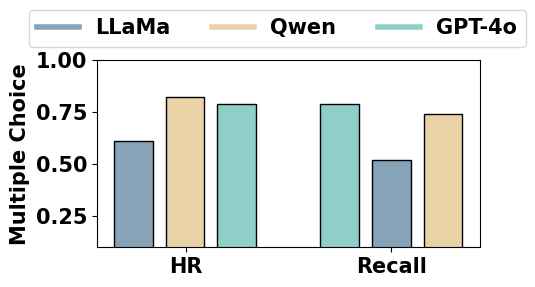

This chart was generated by the following Python code: (Note: this script raises an exception after producing the figure.)
import numpy as np
import matplotlib.pyplot as plt
import matplotlib

# 设置字体

matplotlib.rcParams['font.size'] = 15
plt.rcParams['legend.fontsize'] = 15
plt.rcParams['xtick.labelsize'] = 15
plt.rcParams['ytick.labelsize'] = 15
plt.rcParams['font.weight'] = 'bold'
plt.rcParams['axes.labelweight'] = 'bold'
plt.rcParams['font.sans-serif'] = ['Times New Roman']
plt.rcParams['mathtext.fontset'] = 'stix'
# 数据（请根据实际情况调整）
categories = ["LLaMa", "Qwen", "GPT-4o"]

#
Single_Choice = [0.59, 0.81, 0.70, 0.60, 0.74, 0.75]
Multiple_Choice = [0.61, 0.82, 0.79, 0.52, 0.74, 0.82]
Judgment = [0.41, 0.62, 0.65, 0.62, 0.73, 0.72]

# 设置柱状图的位置
x = np.arange(6)
width = 0.75  # 每个柱的宽度
colors = ['#86A3B8', '#E8D2A6', '#8ECFC9', '#86A3B8', '#E8D2A6', '#8ECFC9']  # 每个模型的颜色

# 创建 2x2 子图布局
fig, axs = plt.subplots(1, 1, figsize=(5, 3))

# 绘制 Single_Choice 数据集
# for i in range(3):
#     axs.bar(i, Single_Choice[i], width, color=colors[i], edgecolor='black')
# axs.bar(3, 0, width)
# for i in range(4, 7):
#     axs.bar(i, Single_Choice[i - 2], width, color=colors[i - 2], edgecolor='black')
# axs.set_ylabel('Single Choice')
# axs.set_ylim(0.1, 1)
# axs.set_xticks([1.35 * width, 6.67 * width], ['HR', 'Recall'])

# 绘制 Multiple_Choice 数据集的 NDCG@10
for i in range(3):
    axs.bar(i, Multiple_Choice[i], width, color=colors[i], edgecolor='black')
axs.bar(3, 0, width)
for i in range(4, 7):
    axs.bar(i, Multiple_Choice[i - 2], width, color=colors[i - 2], edgecolor='black')
axs.set_ylabel('Multiple Choice')
axs.set_ylim(0.1, 1)
axs.set_xticks([1.35 * width, 6.67 * width], ['HR', 'Recall'])

# 绘制 Judgment 数据集的 HR@10
# for i in range(3):
#     axs.bar(i, Judgment[i], width, color=colors[i], edgecolor='black')
# axs.bar(3, 0, width)
# for i in range(4, 7):
#     axs.bar(i, Judgment[i - 2], width, color=colors[i - 2], edgecolor='black')
# axs.set_ylabel('Judgment')
# axs.set_ylim(0.1, 1)
# axs.set_xticks([1.35 * width, 6.67 * width], ['HR', 'Recall'])

# 设置统一的图例
handles = [plt.Line2D([0], [0], color=color, lw=4) for color in colors]
fig.legend(handles, categories, loc='upper center', bbox_to_anchor=(0.55, 1.0), ncol=len(categories))

# 调整布局
plt.tight_layout(rect=[0, 0, 1, 0.9])  # 为图例留出空间

plt.savefig('txtfile/fig2.png', dpi=600, bbox_inches='tight')

plt.show()

'''

import numpy as np
import matplotlib.pyplot as plt
import matplotlib

# 设置字体
matplotlib.rcParams['font.size'] = 18
plt.rcParams['legend.fontsize'] = 18
plt.rcParams['xtick.labelsize'] = 18
plt.rcParams['ytick.labelsize'] = 18
plt.rcParams['font.weight'] = 'bold'
plt.rcParams['axes.labelweight'] = 'bold'
plt.rcParams['font.sans-serif'] = ['Times New Roman']

# 数据（请根据实际情况调整）
categories = ["w/o. I-level", "w/o. R-level", "w/o. T-level", "w/o. I-condit", "w/o. R-condit", "Ours"]
Single_Choice = [0.0518, 0.0499, 0.0258, 0.0350, 0.0431, 0.0718]
Multiple_Choice = [0.0252, 0.0251, 0.0123, 0.0183, 0.0210, 0.0368]
Judgment = [0.0321, 0.0231, 0.0280, 0.0328, 0.0325, 0.0333]
ijcai_ndcg = [0.0196, 0.0126, 0.0151, 0.0188, 0.0186, 0.0201]

# 设置柱状图的位置
x = np.arange(len(categories))
width = 0.4  # 每个柱的宽度
colors = ['#86A3B8', '#E8D2A6', '#8ECFC9', '#F48484', '#AEE2FF', '#7286D3']  # 每个模型的颜色

# 创建 1x4 子图布局
fig, axs = plt.subplots(1, 4, figsize=(20, 5))

# 绘制 Bebei 数据集的 HR@10
for i in range(len(categories)):
    axs[0].bar(i, Single_Choice[i], width, color=colors[i])
axs[0].set_ylabel('HR@10')
axs[0].set_ylim(0.02, max(Single_Choice) + 0.005)
axs[0].set_xticks([])
axs[0].set_xlabel('BeiBei')
# 绘制 Bebei 数据集的 NDCG@10
for i in range(len(categories)):
    axs[1].bar(i, Multiple_Choice[i], width, color=colors[i])
axs[1].set_ylabel('NDCG@10')
axs[1].set_ylim(0.01, max(Multiple_Choice) + 0.005)
axs[1].set_xticks([])
axs[1].set_xlabel('BeiBei')
# 绘制 IJCai 数据集的 HR@10
for i in range(len(categories)):
    axs[2].bar(i, Judgment[i], width, color=colors[i])
axs[2].set_ylabel('HR@10')
axs[2].set_ylim(0.0225, max(Judgment) + 0.001)
axs[2].set_xticks([])
axs[2].set_xlabel('IJCAI')
# 绘制 IJCai 数据集的 NDCG@10
for i in range(len(categories)):
    axs[3].bar(i, ijcai_ndcg[i], width, color=colors[i])
axs[3].set_ylabel('NDCG@10')
axs[3].set_ylim(0.012, max(ijcai_ndcg) + 0.001)
axs[3].set_xticks([])
axs[3].set_xlabel('IJCAI')
# 设置统一的图例
handles = [plt.Line2D([0], [0], color=color, lw=4) for color in colors]
fig.legend(handles, categories, loc='upper center', bbox_to_anchor=(0.5, 1.0), ncol=len(categories))

# 设置统一的图例
handles = [plt.Line2D([0], [0], color=color, lw=4) for color in colors]
fig.legend(handles, categories, loc='upper center', bbox_to_anchor=(0.5, 1.0), ncol=len(categories))

# 调整布局
plt.tight_layout(rect=[0, 0, 1, 0.9])  # 为图例留出空间

plt.savefig('F:\postgraduate work\ICDE2025\\fig\\ablation.png', dpi=600, bbox_inches='tight')

plt.show()


import seaborn as sns

sns.set()
import numpy as np
import matplotlib.pyplot as plt

font1 = {
    'family': 'Times New Roman', "weight": "normal", 'size': 18
}

if __name__ == '__main__':
    plt.rcParams['font.weight'] = 'bold'
    plt.rcParams['font.sans-serif'] = ['Times New Roman']
    matplotlib.rcParams['font.size'] = 20
    plt.rcParams['legend.fontsize'] = 18
    plt.rcParams['xtick.labelsize'] = 20
    plt.rcParams['ytick.labelsize'] = 20
    plt.rcParams['font.weight'] = 'bold'
    plt.rcParams['axes.labelweight'] = 'bold'
    plt.rcParams['font.sans-serif'] = ['Times New Roman']
    plt.rcParams['mathtext.fontset'] = 'stix'
    Info1 = [0.8047, 0.4392, 0.3938 ]
    Info2 = [11.4680, 4.1398, 4.6082 ]
    Info1 = np.array(Info1)
    Info2 = np.array(Info2)
    x1 = range(len(Info1))
    x2 = range(len(Info2))
    fig, ax1 = plt.subplots(figsize=(9, 6))
    plt.rcParams['axes.facecolor'] = 'white'
    xticks_label = ['BeiBei', 'Tmall', 'IJCAI']

    xx1 = np.arange(len(Info1))
    xx2 = xx1 + 0.3

    ax1.set_xticks(xx1 + 0.2)
    ax1.set_xticklabels(xticks_label, fontdict={'family': 'Times New Roman', 'weight': 'bold', 'size': 18})

    ax1.set_ylim((0, 15))
    plt.yticks([0, 2, 4, 6, 8, 10, 12])
    total_width, n = 0.6, 2
    width = total_width / n

    bar1 = ax1.bar(xx1, Info1, width=width, align="center", label='CRGCN+D$^3$MBR', fc='#FCC898', edgecolor='black')
    bar2 = ax1.bar(xx2, Info2, width=width, align="center", label='DPT', fc='#82B0D2', edgecolor='black')

    ax1.bar_label(
        bar1,
        labels=None,
        fmt='%g',
        label_type='edge',
        padding=0,
        fontweight='bold',
        fontsize=16
    )

    ax1.bar_label(
        bar2,
        labels=None,
        fmt='%g',
        label_type='edge',
        padding=0,
        fontweight='bold',
        fontsize=16,
    )

    plt.legend(loc='best', prop={'weight': 'bold'})

    # ax1.spines['top'].set_visible(True)  # Top border
    # ax1.spines['right'].set_visible(True)  # Right border
    ax1.spines['bottom'].set_visible(True)  # Bottom border
    ax1.spines['left'].set_visible(True)  # Left border
    ax1.set_ylabel('Training Time Per Epoch (min)', fontdict={'family': 'Times New Roman', "weight": "bold", 'size': 20})
    # ax1.spines['top'].set_color('black')  # Top border color
    # ax1.spines['right'].set_color('black')  # Right border color
    ax1.spines['bottom'].set_color('black')  # Bottom border color
    ax1.spines['left'].set_color('black')  # Left border color
    plt.tick_params(bottom=False, top=False, left=True, right=False)
    plt.gca().set_facecolor("white")
    plt.savefig('Training Time Per Epoch.png', dpi=600, bbox_inches='tight')
    plt.show()




import matplotlib.pyplot as plt
import numpy as np
from matplotlib.legend_handler import HandlerTuple

# 设置字体大小等参数
matplotlib.rcParams['font.size'] = 20
plt.rcParams['legend.fontsize'] = 20
plt.rcParams['xtick.labelsize'] = 20
plt.rcParams['ytick.labelsize'] = 20
plt.rcParams['font.weight'] = 'bold'
plt.rcParams['axes.labelweight'] = 'bold'
plt.rcParams['font.sans-serif'] = ['Times New Roman']
plt.rcParams['mathtext.fontset'] = 'stix'

# 类别标签
categories = ['IJCAI', 'Tmall', 'BeiBei']
fig, ax = plt.subplots(figsize=(8, 7))

# Skew Score数据（负值）
skew_scores_top3 = [-0.8047, -0.4392, -0.3938]
skew_scores_top5 = [-11.4680, -4.1398, -4.6082]

# RED Score数据
red_scores_top3 = [15.35, 5.84, 5.65]
red_scores_top5 = [22.97, 18.96, 18.81]

# 设置柱状图的宽度
bar_width = 0.05  # 减小宽度以减小间隔

# 设置y轴位置
r = np.array([0, 0.25, 0.5])

# 绘制柱状图
ax.barh(r, skew_scores_top3, color='#31859B', height=bar_width, label='Skew')
ax.barh(r + bar_width, skew_scores_top5, color='#B7DDE8', height=bar_width, label='Skew')
ax.barh(r, red_scores_top3, color='#D58882', height=bar_width, label='RED')
ax.barh(r + bar_width, red_scores_top5, color='#EED0CE', height=bar_width, label='RED')

# 设置y轴标签和刻度
ax.set_ylabel('Datasets')
ax.set_yticks([r + bar_width * 0.5 for r in np.array([0, 0.25, 0.5])])
ax.set_yticklabels(categories)

# 自定义横轴刻度标签
custom_ticks = np.array([-12, -8, -4, 0, 4, 8, 12, 16, 20, 24])
ax.set_xticks(custom_ticks)
ax.set_xticklabels([str(abs(t)) for t in custom_ticks])  # 将负数转换为正数显示

# 关闭x轴的其他刻度
ax.tick_params(axis='x', which='both', bottom=False, top=False, labelbottom=True)  # labelbottom=True 表示显示自定义的刻度标签

# 在横轴0的位置画一条白色的竖线
ax.axvline(x=0, color='white', linestyle='-', linewidth=2)

# 在横轴左边添加标题
ax.text(0.25, -0.1, 'Training Time Per Epoch (min)', transform=ax.transAxes)
# 在横轴右边添加标题
ax.text(0.65, -0.1, 'GPU Memory Usage (GiB)', transform=ax.transAxes)

# 设置x轴的范围
ax.set_xlim(-12, 24)

# 创建用于图例的线条对象
skew_handle_1 = plt.Line2D([0], [0], color='#31859B', lw=4)
skew_handle_2 = plt.Line2D([0], [0], color='#D58882', lw=4)
red_handle_1 = plt.Line2D([0], [0], color='#B7DDE8', lw=4)
red_handle_2 = plt.Line2D([0], [0], color='#EED0CE', lw=4)

# 将同一类的线条对象组合在一起，用于共享图例标签
skew_handles = (skew_handle_1, skew_handle_2)
red_handles = (red_handle_1, red_handle_2)

# 设置图例标签
labels = ['D$^3$MBR + CRGCN', 'DPT']

# 添加图例，使用HandlerTuple让同一类的多个线条共享一个标签，并设置为一行排列，放在图上面
ax.legend([skew_handles, red_handles], labels, handler_map={
    skew_handles: HandlerTuple(ndivide=None),
    red_handles: HandlerTuple(ndivide=None)
}, loc='upper center', bbox_to_anchor=(0.5, 1.2), ncol=2, fontsize=16, frameon=True, framealpha=0.8, edgecolor='black')

# 保存图表
plt.savefig('Test.png', dpi=600, bbox_inches='tight')

# 显示图表
plt.show()
'''
